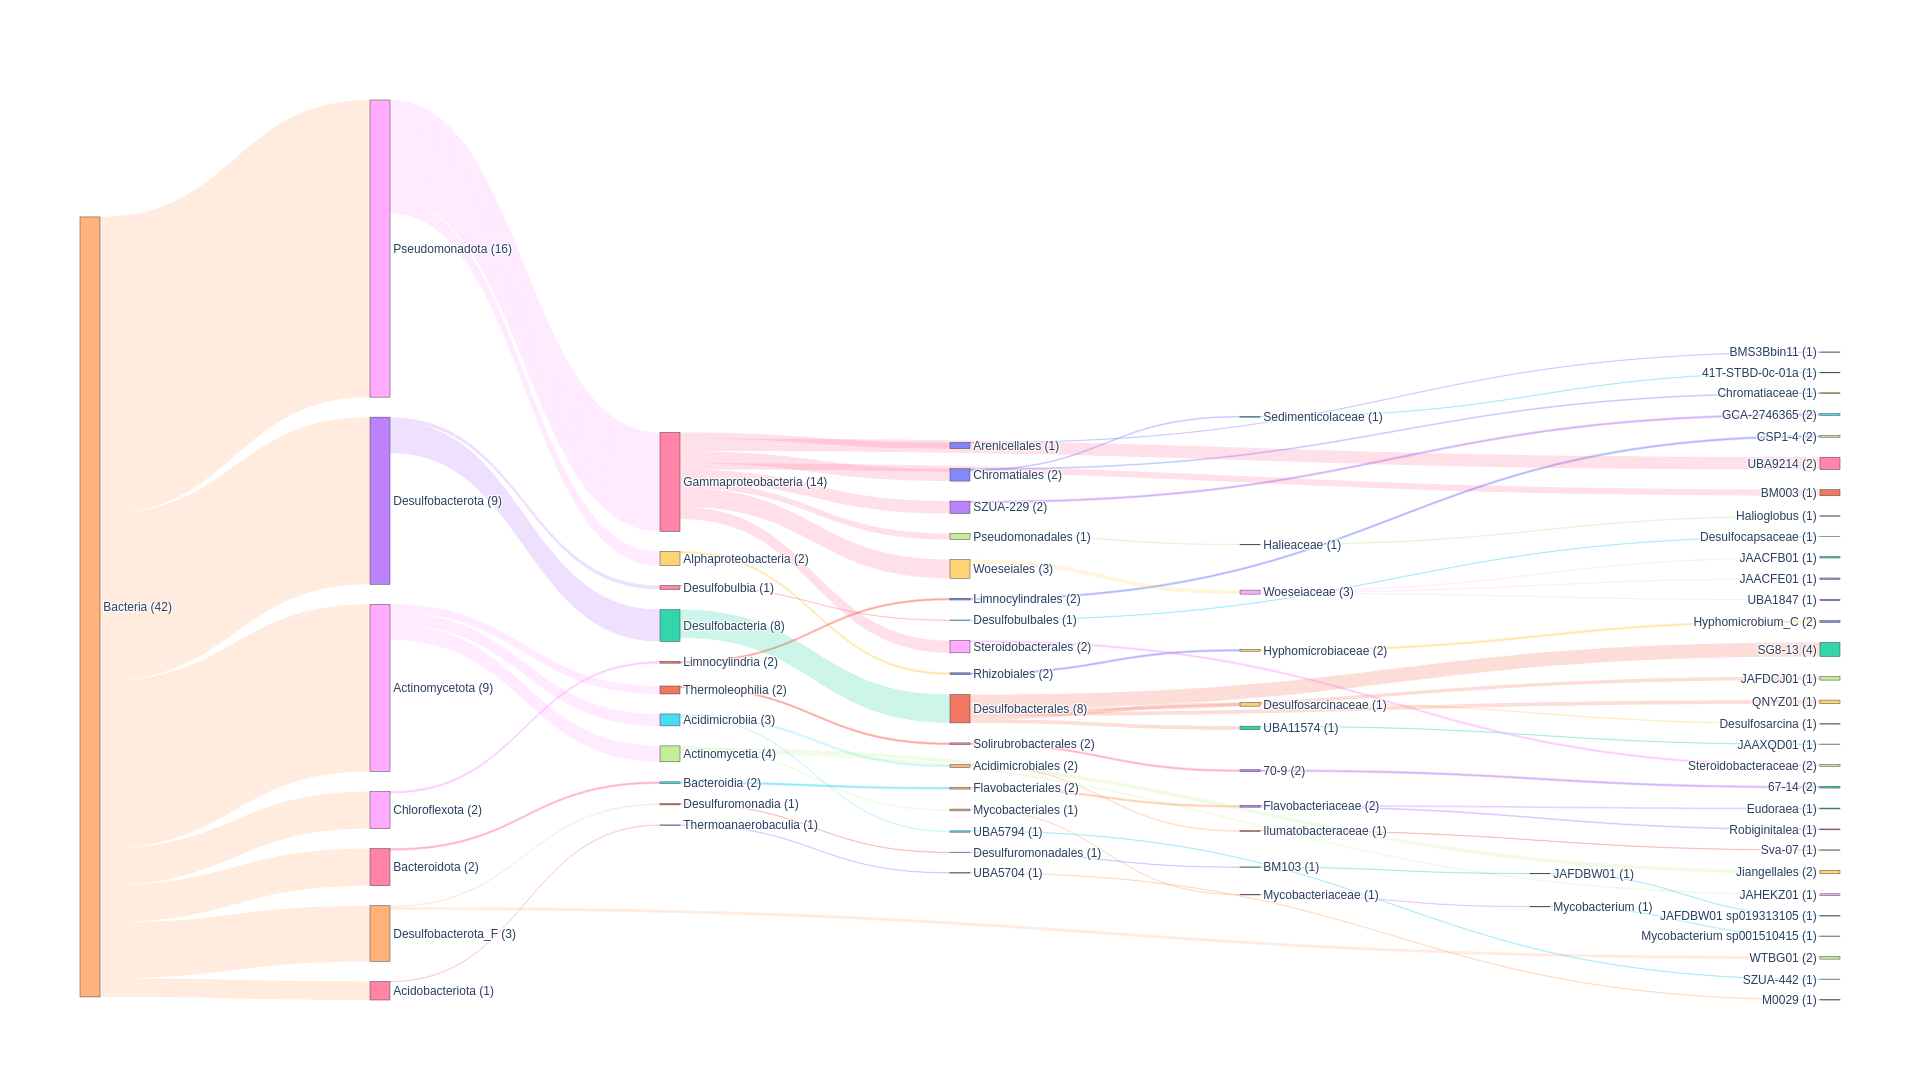

Values plotted in this chart, from the file beside it:
user_genome	classification	fastani_reference	fastani_reference_radius	fastani_taxonomy	fastani_ani	fastani_af	closest_placement_reference	closest_placement_radius	closest_placement_taxonomy	closest_placement_ani	closest_placement_af	pplacer_taxonomy	classification_method	note	other_related_references(genome_id,speci…	msa_percent	translation_table	red_value	warnings
1492	d__Bacteria;p__Desulfobacterota;c__Desul…	N/A	N/A	N/A	N/A	N/A	GCA_024641825.1	95.0	d__Bacteria;p__Desulfobacterota;c__Desul…	92.97	0.647	d__Bacteria;p__Desulfobacterota;c__Desul…	taxonomic classification defined by topo…	classification based on placement in cla…	GCA_012974475.1, s__JAAXQD01 sp012974475…	63.48	11	0.9901	Genome not assigned to closest species a…
1510_sub	d__Bacteria;p__Pseudomonadota;c__Gammapr…	N/A	N/A	N/A	N/A	N/A	GCA_013041745.1	95.0	d__Bacteria;p__Pseudomonadota;c__Gammapr…	83.58	0.66	d__Bacteria;p__Pseudomonadota;c__Gammapr…	taxonomic classification defined by topo…	classification based on placement in cla…	GCA_913065105.1, s__GCA-2746365 sp913065…	48.1	11	0.9732	Genome not assigned to closest species a…
1565_sub	d__Bacteria;p__Pseudomonadota;c__Gammapr…	N/A	N/A	N/A	N/A	N/A	GCA_009937505.1	95.0	d__Bacteria;p__Pseudomonadota;c__Gammapr…	82.11	0.678	d__Bacteria;p__Pseudomonadota;c__Gammapr…	taxonomic classification defined by topo…	classification based on placement in cla…	GCA_009937525.1, s__JAACFE01 sp009937525…	47.53	11	0.9793	Genome not assigned to closest species a…
1736	d__Bacteria;p__Bacteroidota;c__Bacteroid…	N/A	N/A	N/A	N/A	N/A	GCA_024642325.1	95.0	d__Bacteria;p__Bacteroidota;c__Bacteroid…	91.31	0.828	d__Bacteria;p__Bacteroidota;c__Bacteroid…	taxonomic classification defined by topo…	classification based on placement in cla…	GCA_905479615.1, s__Eudoraea sp905479615…	57.8	11	0.9931	Genome not assigned to closest species a…
1912	d__Bacteria;p__Actinomycetota;c__Acidimi…	N/A	N/A	N/A	N/A	N/A	GCA_024643255.1	95.0	d__Bacteria;p__Actinomycetota;c__Acidimi…	82.17	0.543	d__Bacteria;p__Actinomycetota;c__Acidimi…	taxonomic classification defined by topo…	classification based on placement in cla…	GCA_015767405.1, s__Sva-07 sp015767405, …	53.86	11	0.9529	Genome not assigned to closest species a…
2169_sub	d__Bacteria;p__Desulfobacterota;c__Desul…	N/A	N/A	N/A	N/A	N/A	N/A	N/A	N/A	N/A	N/A	d__Bacteria;p__Desulfobacterota;c__Desul…	taxonomic novelty determined using RED	classification based on placement in cla…	N/A	47.73	11	0.8472	Genome has more than 28.3% of markers wi…
2379	d__Bacteria;p__Pseudomonadota;c__Gammapr…	N/A	N/A	N/A	N/A	N/A	N/A	N/A	N/A	N/A	N/A	d__Bacteria;p__Pseudomonadota;c__Gammapr…	taxonomic novelty determined using RED	classification based on placement in cla…	N/A	84.63	11	0.8469	N/A
3909	d__Bacteria;p__Pseudomonadota;c__Alphapr…	N/A	N/A	N/A	N/A	N/A	N/A	N/A	N/A	N/A	N/A	d__Bacteria;p__Pseudomonadota;c__Alphapr…	ANI	classification based on placement in cla…	GCA_002279935.1, s__Hyphomicrobium_C sp0…	31.48	11	0.9555	N/A
3945	d__Bacteria;p__Pseudomonadota;c__Gammapr…	N/A	N/A	N/A	N/A	N/A	N/A	N/A	N/A	N/A	N/A	d__Bacteria;p__Pseudomonadota;c__Gammapr…	taxonomic novelty determined using RED	classification based on placement in cla…	N/A	28.46	11	0.9026	N/A
416	d__Bacteria;p__Pseudomonadota;c__Gammapr…	N/A	N/A	N/A	N/A	N/A	GCA_002868855.1	95.0	d__Bacteria;p__Pseudomonadota;c__Gammapr…	84.08	0.708	d__Bacteria;p__Pseudomonadota;c__Gammapr…	taxonomic classification defined by topo…	classification based on placement in cla…	N/A	86.32	11	0.9642	Genome not assigned to closest species a…
481_sub	d__Bacteria;p__Desulfobacterota_F;c__WTB…	N/A	N/A	N/A	N/A	N/A	GCA_013139225.1	95.0	d__Bacteria;p__Desulfobacterota_F;c__WTB…	77.06	0.18	d__Bacteria;p__Desulfobacterota_F;c__WTB…	taxonomic classification defined by topo…	classification based on placement in cla…	N/A	33.82	11	0.8089	Genome has more than 19.2% of markers wi…
483	d__Bacteria;p__Acidobacteriota;c__Thermo…	N/A	N/A	N/A	N/A	N/A	GCA_006227875.1	95.0	d__Bacteria;p__Acidobacteriota;c__Thermo…	76.88	0.142	d__Bacteria;p__Acidobacteriota;c__Thermo…	taxonomic classification defined by topo…	classification based on placement in cla…	N/A	66.0	11	0.8561	N/A
690	d__Bacteria;p__Actinomycetota;c__Actinom…	N/A	N/A	N/A	N/A	N/A	N/A	N/A	N/A	N/A	N/A	d__Bacteria;p__Actinomycetota;c__Actinom…	taxonomic novelty determined using RED	classification based on placement in cla…	N/A	66.79	11	0.7013	N/A
CONCOCT.14_sub	d__Bacteria;p__Actinomycetota;c__Actinom…	N/A	N/A	N/A	N/A	N/A	N/A	N/A	N/A	N/A	N/A	d__Bacteria;p__Actinomycetota;c__Actinom…	taxonomic novelty determined using RED	classification based on placement in cla…	N/A	41.95	11	0.7093	N/A
CONCOCT.16_sub	d__Bacteria;p__Pseudomonadota;c__Gammapr…	N/A	N/A	N/A	N/A	N/A	GCA_024686215.1	95.0	d__Bacteria;p__Pseudomonadota;c__Gammapr…	77.85	0.255	d__Bacteria;p__Pseudomonadota;c__Gammapr…	taxonomic classification defined by topo…	classification based on placement in cla…	GCA_024234675.1, s__Halioglobus sp024234…	28.68	11	0.9409	N/A
CONCOCT.6	Unclassified Bacteria	N/A	N/A	N/A	N/A	N/A	N/A	N/A	N/A	N/A	N/A	N/A	N/A	N/A	N/A	N/A	N/A	N/A	Insufficient number of amino acids in MS…
CONCOCT.8	d__Bacteria;p__Actinomycetota;c__Actinom…	N/A	N/A	N/A	N/A	N/A	N/A	N/A	N/A	N/A	N/A	d__Bacteria;p__Actinomycetota;c__Actinom…	taxonomic novelty determined using RED	classification based on placement in cla…	N/A	67.05	11	0.9304	Genome has more than 31.7% of markers wi…
bins.020_sub	d__Bacteria;p__Chloroflexota;c__Limnocyl…	N/A	N/A	N/A	N/A	N/A	N/A	N/A	N/A	N/A	N/A	d__Bacteria;p__Chloroflexota;c__Limnocyl…	taxonomic novelty determined using RED	classification based on placement in cla…	N/A	26.83	11	0.8885	N/A
bins.029_sub	d__Bacteria;p__Actinomycetota;c__Acidimi…	N/A	N/A	N/A	N/A	N/A	N/A	N/A	N/A	N/A	N/A	d__Bacteria;p__Actinomycetota;c__Acidimi…	taxonomic novelty determined using RED	classification based on placement in cla…	N/A	32.43	11	0.6671	N/A
bins.049_sub	d__Bacteria;p__Chloroflexota;c__Limnocyl…	N/A	N/A	N/A	N/A	N/A	N/A	N/A	N/A	N/A	N/A	d__Bacteria;p__Chloroflexota;c__Limnocyl…	taxonomic novelty determined using RED	classification based on placement in cla…	N/A	23.91	4	0.8886	N/A
bins.059_sub	d__Bacteria;p__Desulfobacterota_F;c__WTB…	N/A	N/A	N/A	N/A	N/A	GCA_013139225.1	95.0	d__Bacteria;p__Desulfobacterota_F;c__WTB…	77.46	0.015	d__Bacteria;p__Desulfobacterota_F;c__WTB…	taxonomic classification defined by topo…	classification based on placement in cla…	N/A	33.76	11	0.7886	Genome has more than 15.8% of markers wi…
bins.10	d__Bacteria;p__Desulfobacterota;c__Desul…	N/A	N/A	N/A	N/A	N/A	GCA_018224455.1	95.0	d__Bacteria;p__Desulfobacterota;c__Desul…	89.65	0.712	d__Bacteria;p__Desulfobacterota;c__Desul…	taxonomic classification defined by topo…	classification based on placement in cla…	GCA_020444075.1, s__Desulfosarcina sp020…	74.42	11	0.9852	Genome not assigned to closest species a…
bins.101	d__Bacteria;p__Actinomycetota;c__Thermol…	N/A	N/A	N/A	N/A	N/A	GCA_903933815.1	95.0	d__Bacteria;p__Actinomycetota;c__Thermol…	79.92	0.579	d__Bacteria;p__Actinomycetota;c__Thermol…	taxonomic classification defined by topo…	classification based on placement in cla…	GCA_020438295.1, s__67-14 sp020438295, 9…	86.67	11	0.9315	Genome not assigned to closest species a…
bins.107	d__Bacteria;p__Pseudomonadota;c__Gammapr…	N/A	N/A	N/A	N/A	N/A	GCA_022340485.1	95.0	d__Bacteria;p__Pseudomonadota;c__Gammapr…	80.83	0.647	d__Bacteria;p__Pseudomonadota;c__Gammapr…	taxonomic classification defined by topo…	classification based on placement in cla…	GCA_905480305.1, s__UBA9214 sp905480305,…	88.08	11	0.9479	Genome not assigned to closest species a…
bins.110	d__Bacteria;p__Pseudomonadota;c__Alphapr…	N/A	N/A	N/A	N/A	N/A	N/A	N/A	N/A	N/A	N/A	d__Bacteria;p__Pseudomonadota;c__Alphapr…	ANI	classification based on placement in cla…	GCA_002279935.1, s__Hyphomicrobium_C sp0…	51.22	11	0.9601	Genome has more than 22.5% of markers wi…
bins.117	d__Bacteria;p__Pseudomonadota;c__Gammapr…	N/A	N/A	N/A	N/A	N/A	N/A	N/A	N/A	N/A	N/A	d__Bacteria;p__Pseudomonadota;c__Gammapr…	ANI	classification based on placement in cla…	GCA_013041745.1, s__GCA-2746365 sp013041…	67.41	11	0.9156	Genome has more than 10.8% of markers wi…
bins.128_sub	d__Bacteria;p__Pseudomonadota;c__Gammapr…	N/A	N/A	N/A	N/A	N/A	N/A	N/A	N/A	N/A	N/A	d__Bacteria;p__Pseudomonadota;c__Gammapr…	ANI	classification based on placement in cla…	GCA_013041945.1, s__UBA9214 sp013041945,…	38.91	11	0.8724	Genome has more than 35.0% of markers wi…
bins.13	d__Bacteria;p__Desulfobacterota;c__Desul…	N/A	N/A	N/A	N/A	N/A	N/A	N/A	N/A	N/A	N/A	d__Bacteria;p__Desulfobacterota;c__Desul…	taxonomic novelty determined using RED	classification based on placement in cla…	N/A	79.82	11	0.8375	N/A
bins.132	d__Bacteria;p__Desulfobacterota;c__Desul…	N/A	N/A	N/A	N/A	N/A	N/A	N/A	N/A	N/A	N/A	d__Bacteria;p__Desulfobacterota;c__Desul…	taxonomic novelty determined using RED	classification based on placement in cla…	N/A	83.36	11	0.9165	N/A
bins.133_sub	d__Bacteria;p__Desulfobacterota;c__Desul…	N/A	N/A	N/A	N/A	N/A	N/A	N/A	N/A	N/A	N/A	d__Bacteria;p__Desulfobacterota;c__Desul…	ANI	classification based on placement in cla…	GCA_945787595.1, s__JAFDCJ01 sp945787595…	37.08	11	0.9374	Genome has more than 10.8% of markers wi…
bins.1_sub	Unclassified Bacteria	N/A	N/A	N/A	N/A	N/A	N/A	N/A	N/A	N/A	N/A	N/A	N/A	N/A	N/A	N/A	N/A	N/A	Insufficient number of amino acids in MS…
bins.30_sub	d__Bacteria;p__Actinomycetota;c__Thermol…	N/A	N/A	N/A	N/A	N/A	GCA_903933815.1	95.0	d__Bacteria;p__Actinomycetota;c__Thermol…	80.31	0.461	d__Bacteria;p__Actinomycetota;c__Thermol…	taxonomic classification defined by topo…	classification based on placement in cla…	GCA_017304845.1, s__67-14 sp017304845, 9…	42.8	11	0.9394	Genome not assigned to closest species a…
bins.31	d__Bacteria;p__Pseudomonadota;c__Gammapr…	N/A	N/A	N/A	N/A	N/A	GCA_024639005.1	95.0	d__Bacteria;p__Pseudomonadota;c__Gammapr…	78.55	0.29	d__Bacteria;p__Pseudomonadota;c__Gammapr…	taxonomic classification defined by topo…	classification based on placement in cla…	GCA_022340805.1, s__41T-STBD-0c-01a sp02…	28.82	11	0.929	N/A
bins.39_sub	d__Bacteria;p__Desulfobacterota;c__Desul…	N/A	N/A	N/A	N/A	N/A	N/A	N/A	N/A	N/A	N/A	d__Bacteria;p__Desulfobacterota;c__Desul…	taxonomic novelty determined using RED	classification based on placement in cla…	N/A	48.46	11	0.8389	Genome has more than 24.2% of markers wi…
bins.41	d__Bacteria;p__Desulfobacterota_F;c__Des…	GCA_019313105.1	95.0	d__Bacteria;p__Desulfobacterota_F;c__Des…	95.24	0.883	N/A	N/A	N/A	N/A	N/A	N/A	ani_screen	classification based on ANI only	N/A	N/A	N/A	N/A	N/A
bins.51	d__Bacteria;p__Pseudomonadota;c__Gammapr…	N/A	N/A	N/A	N/A	N/A	GCA_009937605.1	95.0	d__Bacteria;p__Pseudomonadota;c__Gammapr…	81.15	0.701	d__Bacteria;p__Pseudomonadota;c__Gammapr…	taxonomic classification defined by topo…	classification based on placement in cla…	GCA_024639825.1, s__UBA1847 sp024639825,…	82.98	11	0.9737	Genome not assigned to closest species a…
bins.59	d__Bacteria;p__Actinomycetota;c__Actinom…	GCA_001510415.1	95.0	d__Bacteria;p__Actinomycetota;c__Actinom…	97.07	0.712	N/A	N/A	N/A	N/A	N/A	N/A	ani_screen	classification based on ANI only	N/A	N/A	N/A	N/A	N/A
bins.63	d__Bacteria;p__Desulfobacterota;c__Desul…	N/A	N/A	N/A	N/A	N/A	GCA_003973265.1	95.0	d__Bacteria;p__Desulfobacterota;c__Desul…	76.11	0.073	d__Bacteria;p__Desulfobacterota;c__Desul…	taxonomic classification defined by topo…	classification based on placement in cla…	N/A	32.27	11	0.7499	N/A
bins.66	d__Bacteria;p__Pseudomonadota;c__Gammapr…	N/A	N/A	N/A	N/A	N/A	N/A	N/A	N/A	N/A	N/A	d__Bacteria;p__Pseudomonadota;c__Gammapr…	taxonomic novelty determined using RED	classification based on placement in cla…	N/A	72.73	11	0.8456	N/A
bins.76_sub	d__Bacteria;p__Actinomycetota;c__Acidimi…	N/A	N/A	N/A	N/A	N/A	GCA_905480055.1	95.0	d__Bacteria;p__Actinomycetota;c__Acidimi…	76.99	0.17	d__Bacteria;p__Actinomycetota;c__Acidimi…	taxonomic classification defined by topo…	classification based on placement in cla…	GCA_003235475.1, s__SZUA-442 sp003235475…	29.63	11	0.9214	N/A
bins.81	d__Bacteria;p__Pseudomonadota;c__Gammapr…	N/A	N/A	N/A	N/A	N/A	N/A	N/A	N/A	N/A	N/A	d__Bacteria;p__Pseudomonadota;c__Gammapr…	taxonomic classification fully defined b…	classification based on placement in cla…	N/A	59.38	11	0.882	N/A
bins.83	d__Bacteria;p__Pseudomonadota;c__Gammapr…	N/A	N/A	N/A	N/A	N/A	N/A	N/A	N/A	N/A	N/A	d__Bacteria;p__Pseudomonadota;c__Gammapr…	ANI	classification based on placement in cla…	GCA_013138675.1, s__JAACFB01 sp013138675…	39.7	11	0.9365	N/A
bins.84	d__Bacteria;p__Desulfobacterota;c__Desul…	N/A	N/A	N/A	N/A	N/A	N/A	N/A	N/A	N/A	N/A	d__Bacteria;p__Desulfobacterota;c__Desul…	taxonomic novelty determined using RED	classification based on placement in cla…	N/A	51.9	11	0.8314	Genome has more than 33.3% of markers wi…
bins.94	d__Bacteria;p__Bacteroidota;c__Bacteroid…	N/A	N/A	N/A	N/A	N/A	GCA_006227965.1	95.0	d__Bacteria;p__Bacteroidota;c__Bacteroid…	76.86	0.139	d__Bacteria;p__Bacteroidota;c__Bacteroid…	taxonomic classification defined by topo…	classification based on placement in cla…	GCF_000024125.1, s__Robiginitalea biform…	55.53	11	0.9721	N/A
